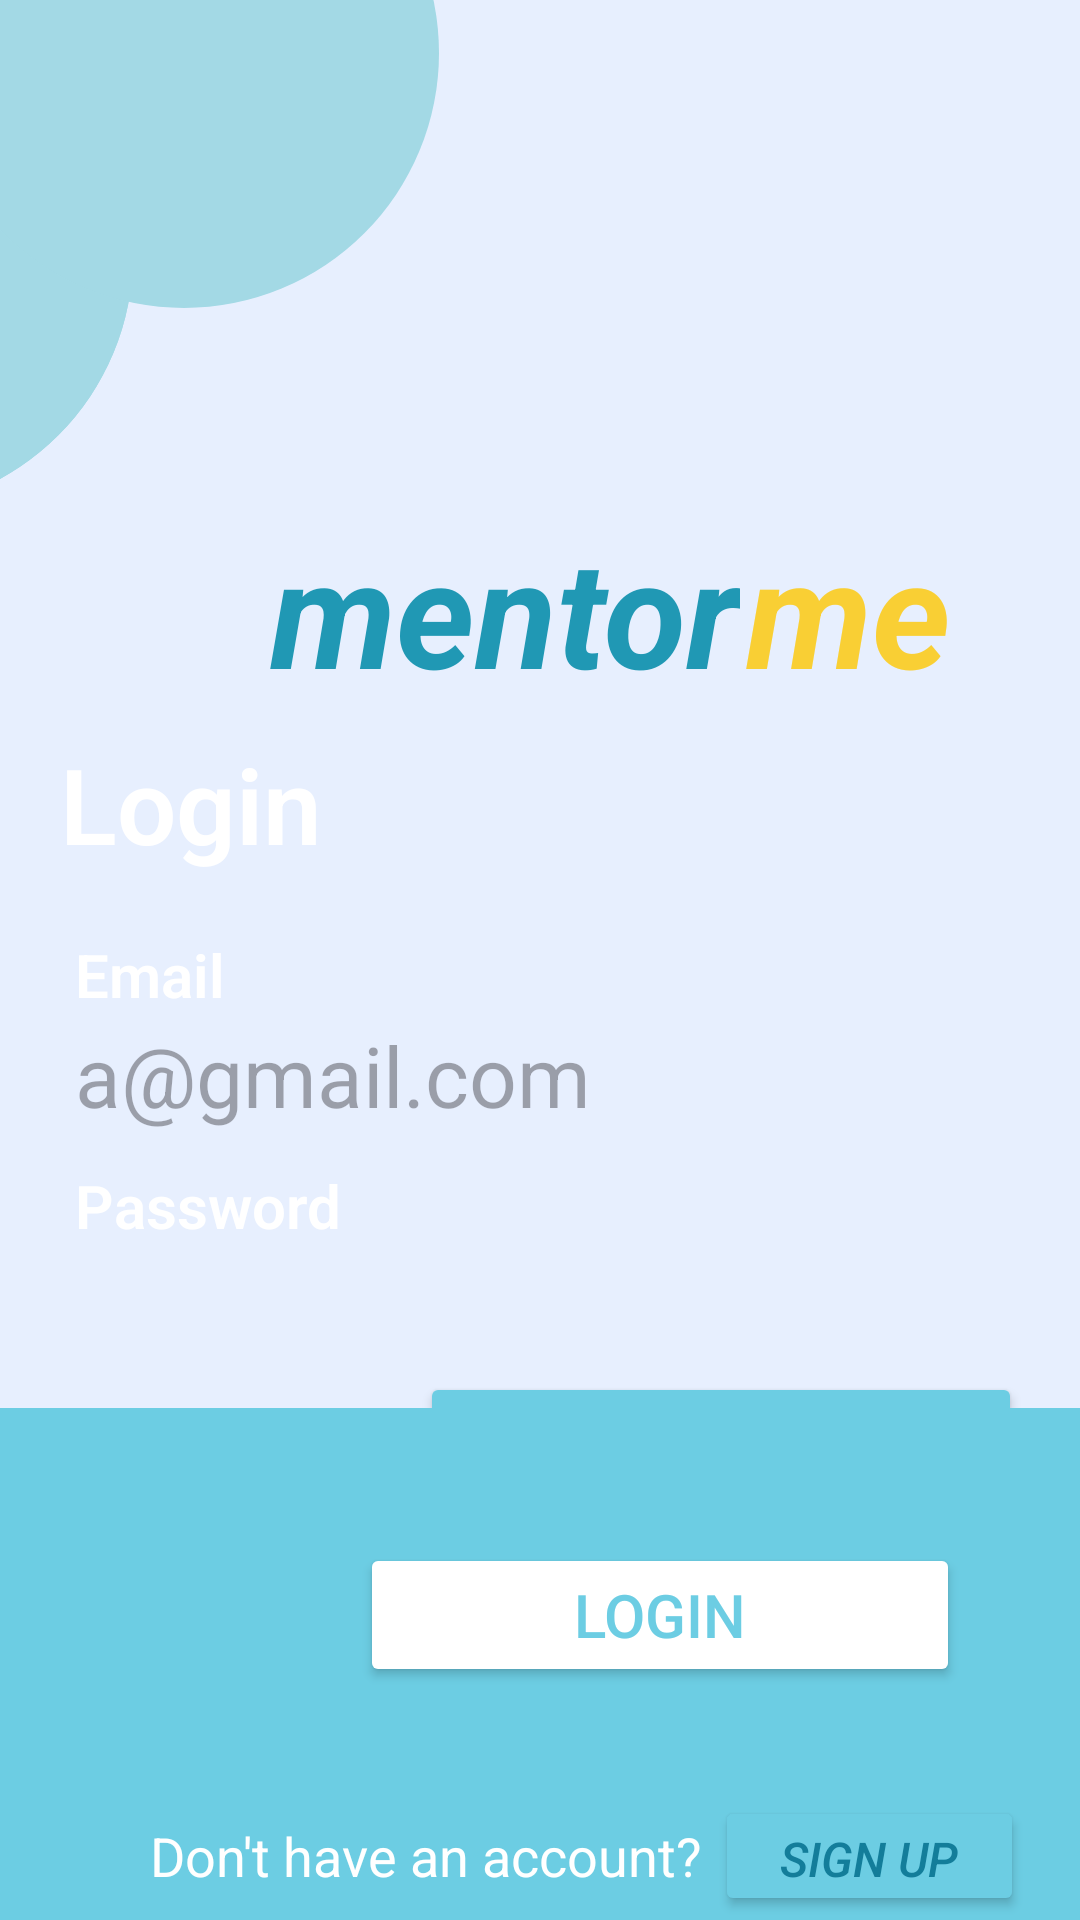

Layout XML and referenced resources for this Android screen:
<!-- AndroidManifest.xml: application theme Theme.I212470 -->
<!-- res/layout/activity_screen2_login.xml -->
<?xml version="1.0" encoding="utf-8"?>
<androidx.constraintlayout.widget.ConstraintLayout
    xmlns:android="http://schemas.android.com/apk/res/android"
    xmlns:app="http://schemas.android.com/apk/res-auto"
    xmlns:tools="http://schemas.android.com/tools"
    android:layout_width="match_parent"
    android:layout_height="match_parent"
    tools:context=".MainActivity"
    android:background="#E7EFFE">

    <ImageView
        android:id="@+id/imageView"
        android:layout_width="170dp"
        android:layout_height="170dp"
        android:layout_marginTop="0dp"
        android:layout_marginEnd="316dp"
        android:background="@drawable/circle_1"
        app:layout_constraintEnd_toEndOf="parent"
        app:layout_constraintTop_toTopOf="parent"
        app:srcCompat="@drawable/circle_1" />

    <ImageView
        android:id="@+id/imageView2"
        android:layout_width="170dp"
        android:layout_height="170dp"
        android:layout_marginTop="-68dp"
        android:layout_marginEnd="214dp"
        app:layout_constraintEnd_toEndOf="parent"
        app:layout_constraintTop_toTopOf="parent"
        app:srcCompat="@drawable/circle_1" />

    <LinearLayout
        android:layout_width="match_parent"
        android:layout_height="match_parent"
        android:orientation="vertical"
        android:weightSum="30">

        
        <LinearLayout
            android:layout_width="match_parent"
            android:layout_height="0dp"
            android:textAlignment="center"
            android:layout_weight="11"
            android:orientation="horizontal">

            <TextView
                android:id="@+id/textView"
                android:layout_width="wrap_content"
                android:layout_height="wrap_content"
                android:fontFamily="sans-serif"
                android:text="mentor"
                android:textColor="#2098B4"
                android:textSize="50sp"
                android:textStyle="bold|italic"
                android:layout_marginLeft="90dp"
                android:layout_marginTop="170dp"
                tools:layout_editor_absoluteX="100dp"
                tools:layout_editor_absoluteY="250dp"
                tools:text="mentor" />

            <TextView
                android:id="@+id/textView2"
                android:layout_width="wrap_content"
                android:layout_height="wrap_content"
                android:fontFamily="sans-serif"
                android:text="me"
                android:textColor="#F9CF34"
                android:textSize="50sp"
                android:textStyle="bold|italic"
                android:layout_marginStart="2dp"
                android:layout_marginTop="170dp"
                tools:layout_editor_absoluteX="246dp"
                tools:layout_editor_absoluteY="277dp"
                tools:text="me" />

        </LinearLayout>

        
        <LinearLayout
            android:background="@drawable/login_rounded"
            android:backgroundTint="@color/browseCategoriesColor"
            android:layout_width="match_parent"
            android:layout_height="0dp"
            android:layout_weight="11"
            android:orientation="vertical">

            <TextView
                android:layout_height="wrap_content"
                android:layout_width="wrap_content"
                android:text="Login"
                android:textColor="@color/white"
                android:layout_marginLeft="20dp"
                android:layout_marginTop="10dp"
                android:textSize="35sp"
                android:textStyle="bold"
                android:fontFamily="sans-serif-light">

            </TextView>

            <LinearLayout
                android:layout_width="match_parent"
                android:layout_height="wrap_content"
                android:orientation="vertical">

                <TextView
                    android:layout_height="wrap_content"
                    android:layout_width="wrap_content"
                    android:text="Email"
                    android:textColor="@color/white"
                    android:layout_marginStart="25dp"
                    android:layout_marginTop="20dp"
                    android:textSize="20sp"
                    android:textStyle="bold"
                    android:fontFamily="sans-serif-light">
                </TextView>

                <EditText
                    android:id="@+id/Email_Input_onLoginPage"
                    android:background="@drawable/loginpage_inputfield"
                    android:backgroundTint="@color/white"
                    android:layout_width="340dp"
                    android:layout_height="40dp"
                    android:layout_marginStart="25dp"
                    android:textColor="@color/black"
                    android:textSize="28dp"
                    android:hint="a@gmail.com"/>
            </LinearLayout>

            <LinearLayout
                android:layout_width="match_parent"
                android:layout_height="wrap_content"
                android:orientation="vertical">

                <TextView
                    android:layout_height="wrap_content"
                    android:layout_width="wrap_content"
                    android:text="Password"
                    android:textColor="@color/white"
                    android:layout_marginStart="25dp"
                    android:layout_marginTop="10dp"
                    android:textSize="20sp"
                    android:textStyle="bold"
                    android:fontFamily="sans-serif-light">
                </TextView>

                <EditText
                    android:id="@+id/password_input_onLoginPage"
                    android:background="@drawable/loginpage_inputfield"
                    android:backgroundTint="@color/white"
                    android:layout_width="340dp"
                    android:layout_height="40dp"
                    android:layout_marginStart="25dp"
                    android:textColor="@color/black"
                    android:textSize="28dp"/>
            </LinearLayout>
            <LinearLayout
                android:layout_width="match_parent"
                android:layout_height="wrap_content"
                android:orientation="vertical">
                <Button
                    android:id="@+id/forgotPassword_btnOnLoginPage"
                    android:layout_width="wrap_content"
                    android:layout_height="40dp"
                    android:layout_marginStart="140dp"
                    android:layout_marginTop="2dp"
                    android:backgroundTint="@color/browseCategoriesColor"
                    android:text="Forgot Your Password?"
                    android:textColor="@color/white"/>
            </LinearLayout>

        </LinearLayout>

        
        <LinearLayout
            android:background="@color/browseCategoriesColor"
            android:layout_width="match_parent"
            android:layout_height="0dp"
            android:textAlignment="center"
            android:layout_weight="6"
            android:orientation="horizontal">

            <Button
                android:id="@+id/loginBtn_toHomePage"
                android:backgroundTint="@color/white"
                android:layout_width="200dp"
                android:layout_height="wrap_content"
                android:layout_marginLeft="120dp"
                android:layout_marginTop="45dp"
                android:text="Login"
                android:textColor="@color/browseCategoriesColor"
                android:textSize="20sp" />
        </LinearLayout>

        
        
        <LinearLayout
            android:background="@color/browseCategoriesColor"
            android:layout_width="match_parent"
            android:layout_height="0dp"
            android:textAlignment="center"
            android:layout_weight="2"
            android:orientation="horizontal">

            <TextView
                android:layout_width="wrap_content"
                android:layout_height="match_parent"
                android:gravity="center"
                android:text="Don't have an account? "
                android:textColor="@color/white"
                android:textSize="18dp"
                android:layout_marginLeft="50dp">
            </TextView>

            <Button
                android:id="@+id/SignUpInstead_btn"
                android:layout_width="103dp"
                android:layout_height="40dp"
                android:layout_marginBottom="20dp"
                android:backgroundTint="@color/browseCategoriesColor"
                android:textColor="#137D9A"
                android:textStyle="italic"
                android:textSize="16dp"
                android:text="Sign Up"/>

        </LinearLayout>

    </LinearLayout>

</androidx.constraintlayout.widget.ConstraintLayout>
<!-- resources referenced by this layout -->
<resources>
  <color name="black">#FF000000</color>
  <color name="browseCategoriesColor">#6CCDE3</color>
  <color name="white">#FFFFFFFF</color>
  <!-- drawable circle_1 (drawable) -->
  <?xml version="1.0" encoding="utf-8"?>
  <shape xmlns:android="http://schemas.android.com/apk/res/android"
      android:shape="oval">
  
      <solid
          android:color="#A3D9E5"/>
  </shape>
  <style name="Theme.I212470" parent="Base.Theme.I212470" />
  <style name="Base.Theme.I212470" parent="Theme.Material3.DayNight.NoActionBar">
          
          
      </style>
</resources>
